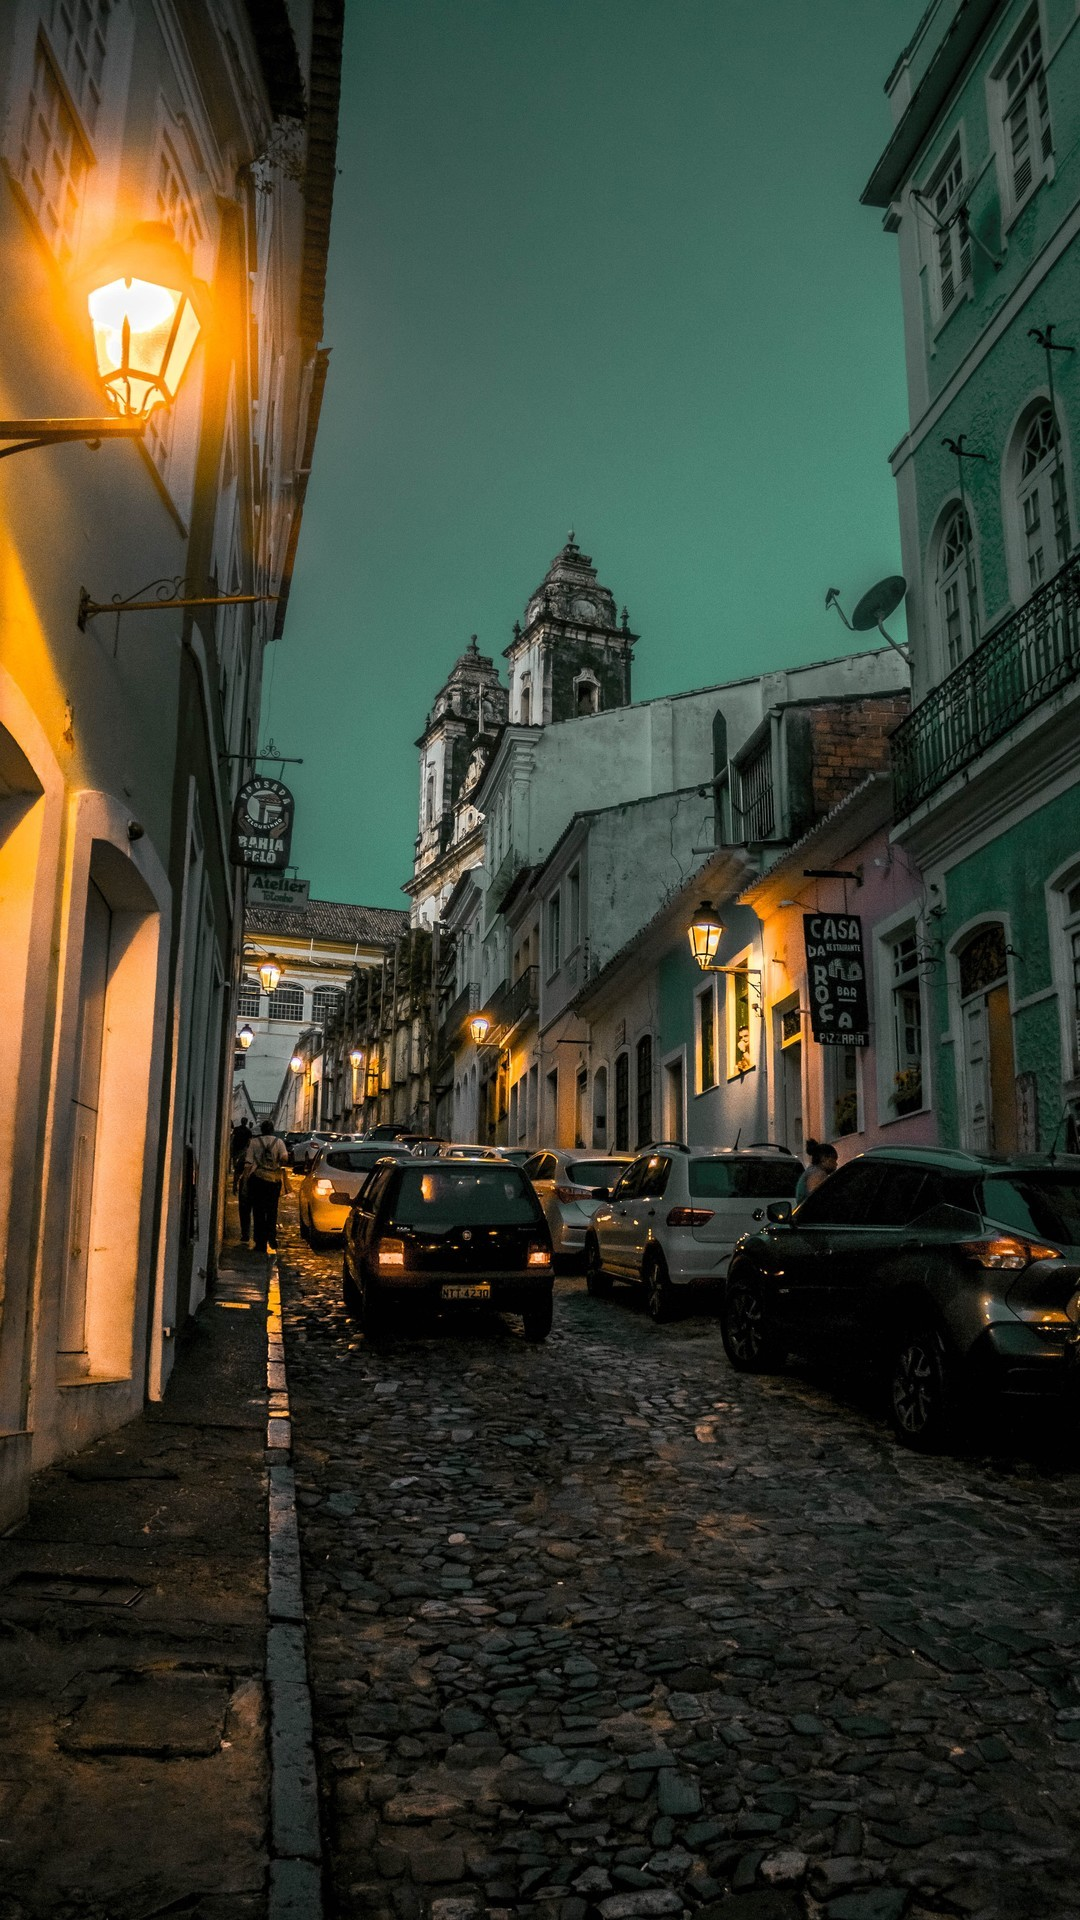

This screen was rendered from an Android layout file. Write that file and the resources it references.
<!-- AndroidManifest.xml: activity theme SplashTheme -->
<!-- res/layout/activity_splash.xml -->
<?xml version="1.0" encoding="utf-8"?>

<RelativeLayout xmlns:android="http://schemas.android.com/apk/res/android"
    android:orientation="vertical" android:layout_width="match_parent"
    android:layout_height="match_parent">
    <ImageView
        android:layout_width="match_parent"
        android:layout_height="match_parent"/>
    <TextView
        android:layout_width="match_parent"
        android:textSize="@dimen/dp_40"
        android:gravity="center"
        android:textColor="@color/color_F0F8FF"
        android:layout_height="match_parent"/>
</RelativeLayout>
<!-- resources referenced by this layout -->
<resources>
  <color name="color_F0F8FF">#F0F8FF</color>
  <style name="SplashTheme" parent="Theme.AppCompat.Light.NoActionBar">
          <item name="android:windowBackground">@drawable/splash_0</item>
          <item name="android:windowContentOverlay">@null</item>
          <item name="android:windowFullscreen">true</item>
      </style>
  <!-- drawable splash_0: jpg bitmap (drawable, 530299 bytes) -->
</resources>
